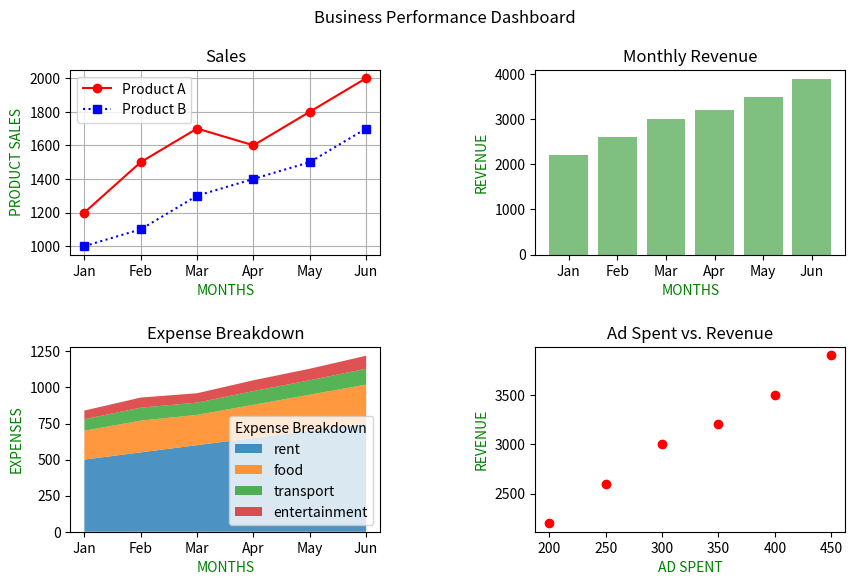

This chart was generated by the following Python code:
#🟦 FIGURE 1 — SALES & EXPENSE DASHBOARD
# Subplot 1 (Top-Left)
# 📉 Line Plot
# Product A sales
# Product B sales
# Same axes
# Legend required

# Subplot 2 (Top-Right)
# 📊 Bar Chart
# Monthly revenue (Product A + B)

# Subplot 3 (Bottom-Left)
# 📊 Stackplot
# Rent
# Food
# Transport
# Entertainment

# Subplot 4 (Bottom-Right)
# 📈 Scatter Plot
# Ad spend vs Revenue

import matplotlib.pyplot as plt 

#DATA
#Time Axis
months = ["Jan", "Feb", "Mar", "Apr", "May", "Jun"]
#Product Sales
product_A = [1200, 1500, 1700, 1600, 1800, 2000]
product_B = [1000, 1100, 1300, 1400, 1500, 1700]
#Expense Breakdown
rent = [500, 550, 600, 650, 700, 750]
food = [200, 220, 210, 230, 250, 270]
transport = [80, 90, 85, 95, 100, 110]
entertainment = [60, 70, 65, 75, 80, 90]
#Marketing and Performance Data
ad_spend = [200, 250, 300, 350, 400, 450]
revenue = [2200, 2600, 3000, 3200, 3500, 3900]

#Initializing figures and axis with number of roles and columns and the figure number
fig, axs = plt.subplots(nrows = 2, ncols = 2, figsize = (10, 6))
plt.subplots_adjust(hspace = 0.5, wspace = 0.5) #Adjusting the Height Space and Width Space between graphs
fig.suptitle("Business Performance Dashboard") #Title of the Dashboard

#Font styles for Title of Subplots
fontstyle = "italic"

#Line Graph (Top Left)
axs[0,0].plot(months, product_A, color = "r", linestyle = "-", marker = "o", label = "Product A")
axs[0,0].plot(months, product_B, color = "b", linestyle = ":", marker = "s", label = "Product B")
axs[0,0].set_xlabel("MONTHS", color = "g")
axs[0,0].set_ylabel("PRODUCT SALES", color = "g")
axs[0,0].legend()
axs[0,0].grid()
axs[0,0].set_title("Sales", fontstyle = fontstyle)


#Bar Graph (Top Right)
axs[0,1].bar(months, revenue, color = "g", alpha = 0.5)
axs[0,1].set_title("Monthly Revenue", fontstyle = fontstyle)
axs[0,1].set_xlabel("MONTHS", color = "g")
axs[0,1].set_ylabel("REVENUE", color = "g")


#Stackplot (Bottom Left)
axs[1,0].stackplot(months, rent, food, transport, entertainment, alpha = 0.8, labels = ["rent", "food", "transport", "entertainment"])
axs[1,0].set_title("Expense Breakdown", fontstyle = fontstyle)
axs[1,0].set_xlabel("MONTHS", color = "g")
axs[1,0].set_ylabel("EXPENSES", color = "g")
axs[1,0].legend(loc = "lower right", title = "Expense Breakdown")


#Scatter (Bottom Right)
axs[1,1].scatter(ad_spend, revenue, color = 'r')
axs[1,1].set_title("Ad Spent vs. Revenue", fontstyle = fontstyle)
axs[1,1].set_xlabel("AD SPENT", color = "g")
# axs[1,1].set_yticks([2200, 2600, 3000, 3200, 3500, 3900]) #yticks can be set too for better readability
axs[1,1].set_ylabel("REVENUE", color = "g")

plt.show()
